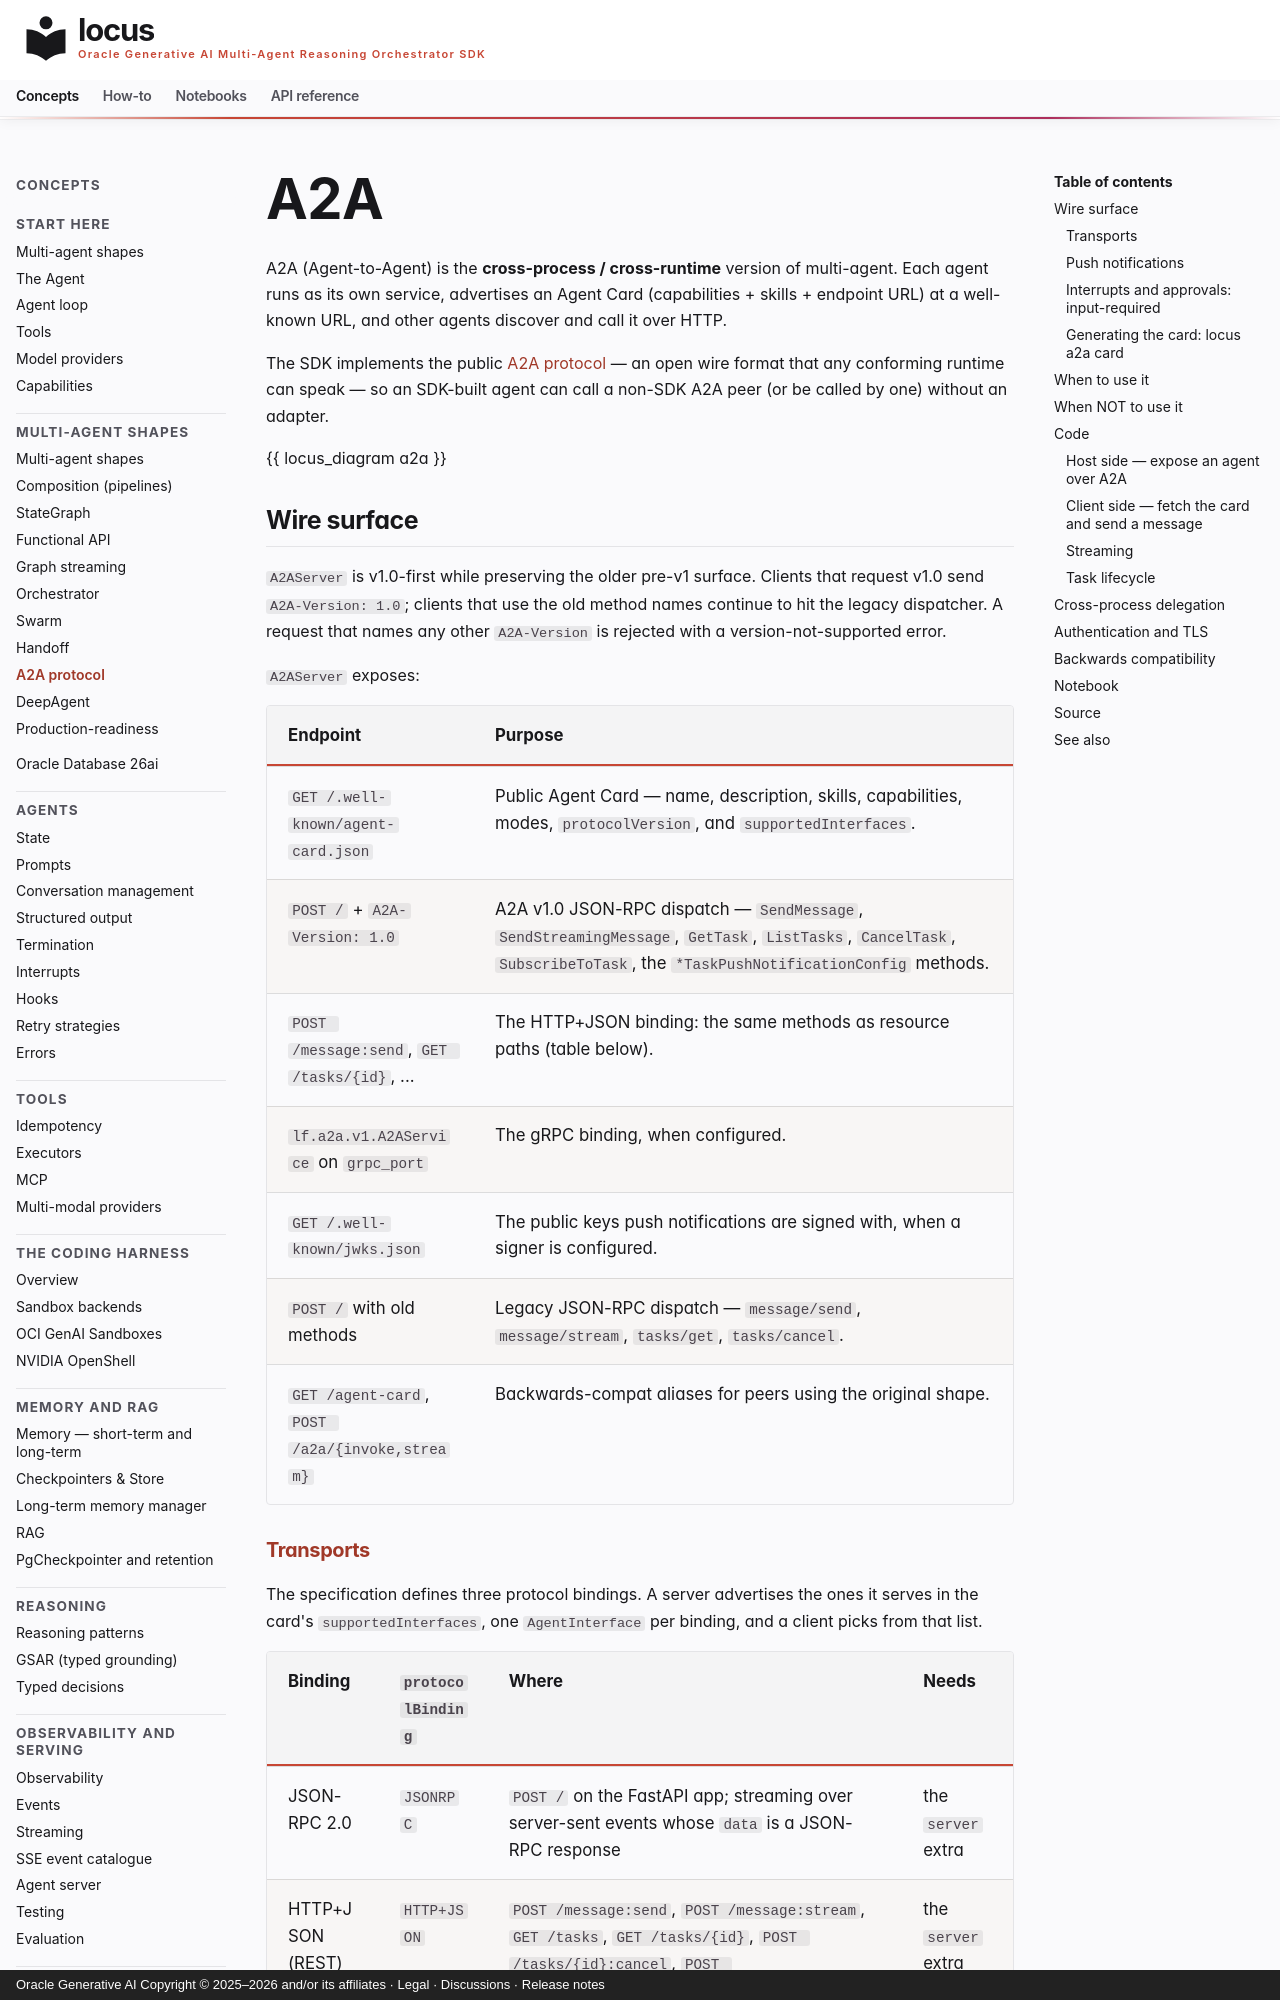

repository: oracle/locus · page: concepts/multi-agent/a2a/index.html · generator: mkdocs · copyright: Oracle Generative AI Copyright © 2025–2026 and/or its affiliates · Legal · Discussions · Release notes

# A2A

A2A (Agent-to-Agent) is the **cross-process / cross-runtime** version
of multi-agent.
Each agent runs as its own service, advertises an Agent Card
(capabilities + skills + endpoint URL) at a well-known URL, and other
agents discover and call it over HTTP.

The SDK implements the public
[A2A protocol](https://a2aproject.github.io/A2A/) — an open wire
format that any conforming runtime can speak — so an
SDK-built agent can call a non-SDK A2A peer (or be called by one)
without an adapter.

{{ locus_diagram a2a }}

## Wire surface

`A2AServer` is v1.0-first while preserving the older pre-v1 surface. Clients that request v1.0 send `A2A-Version: 1.0`; clients
that use the old method names continue to hit the legacy dispatcher. A
request that names any other `A2A-Version` is rejected with a
version-not-supported error.

`A2AServer` exposes:

| Endpoint | Purpose |
|---|---|
| `GET /.well-known/agent-card.json` | Public Agent Card — name, description, skills, capabilities, modes, `protocolVersion`, and `supportedInterfaces`. |
| `POST /` + `A2A-Version: 1.0` | A2A v1.0 JSON-RPC dispatch — `SendMessage`, `SendStreamingMessage`, `GetTask`, `ListTasks`, `CancelTask`, `SubscribeToTask`, the `*TaskPushNotificationConfig` methods. |
| `POST /message:send`, `GET /tasks/{id}`, ... | The HTTP+JSON binding: the same methods as resource paths (table below). |
| `lf.a2a.v1.A2AService` on `grpc_port` | The gRPC binding, when configured. |
| `GET /.well-known/jwks.json` | The public keys push notifications are signed with, when a signer is configured. |
| `POST /` with old methods | Legacy JSON-RPC dispatch — `message/send`, `message/stream`, `tasks/get`, `tasks/cancel`. |
| `GET /agent-card`, `POST /a2a/{invoke,stream}` | Backwards-compat aliases for peers using the original shape. |
